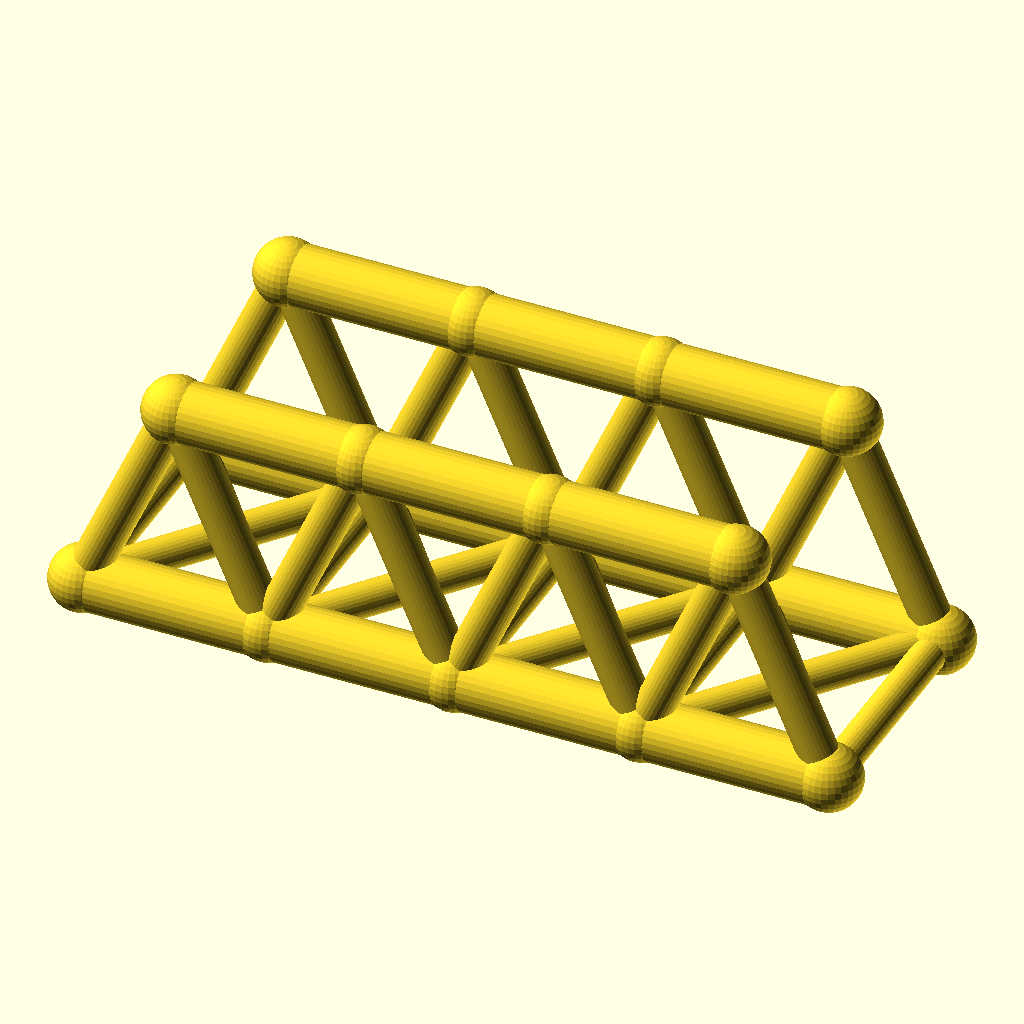
Cell 1 — every parameter at its default value.
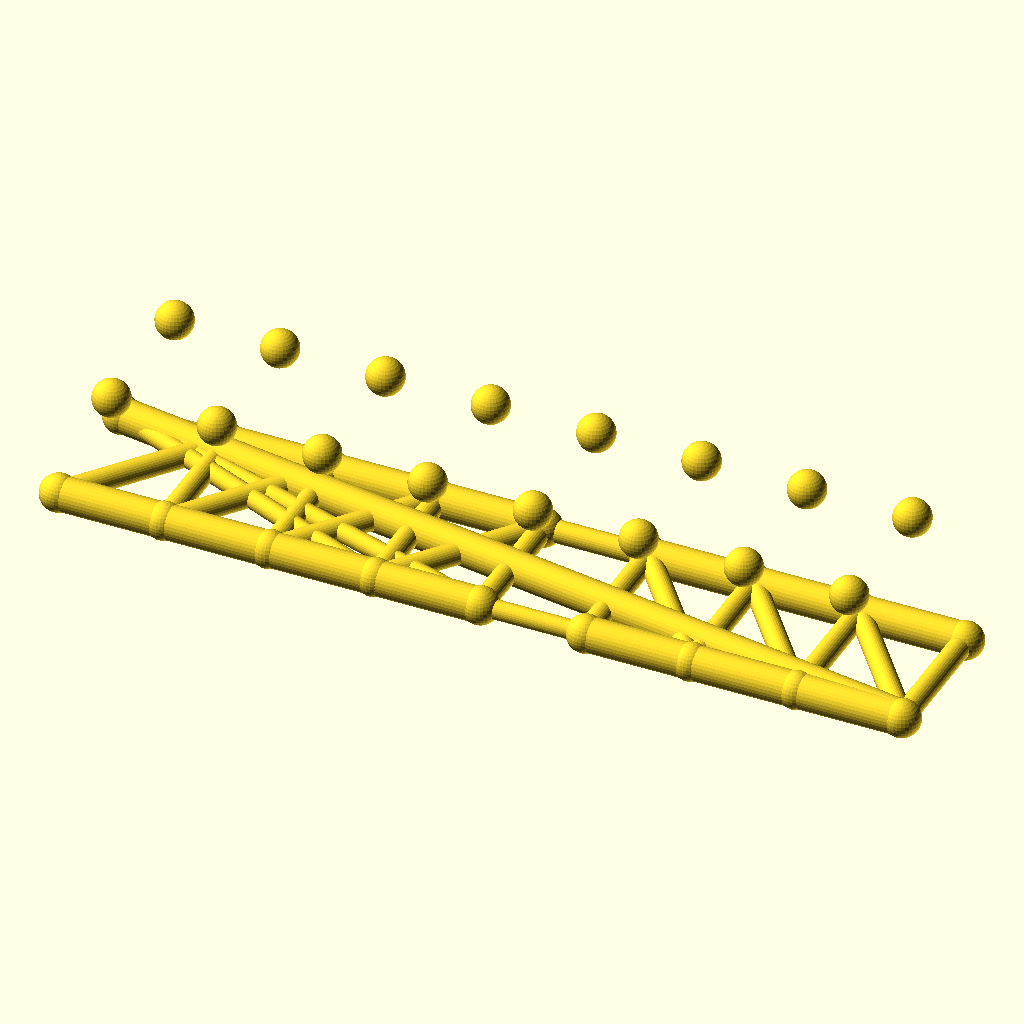
Cell 2: panels = 8 (everything else at default).
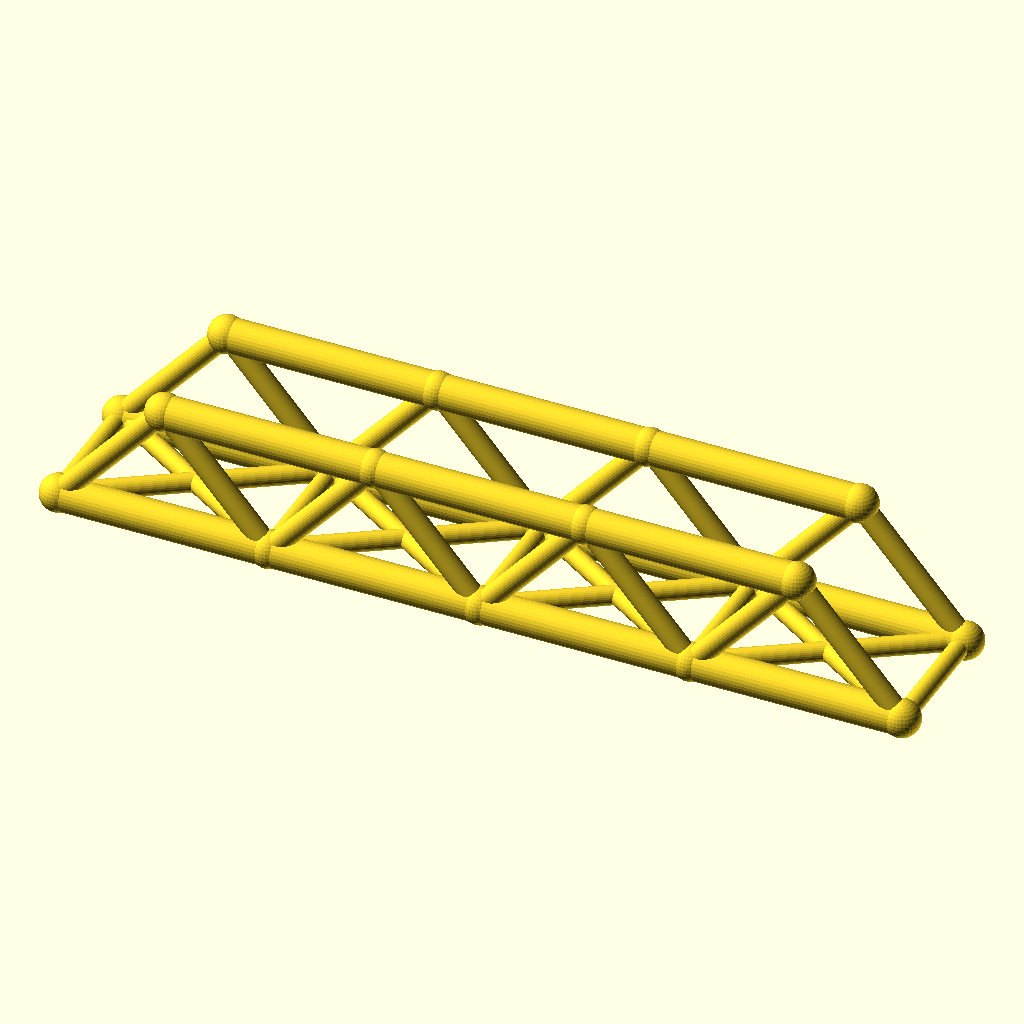
Cell 3: the same model with panel_p = 56.
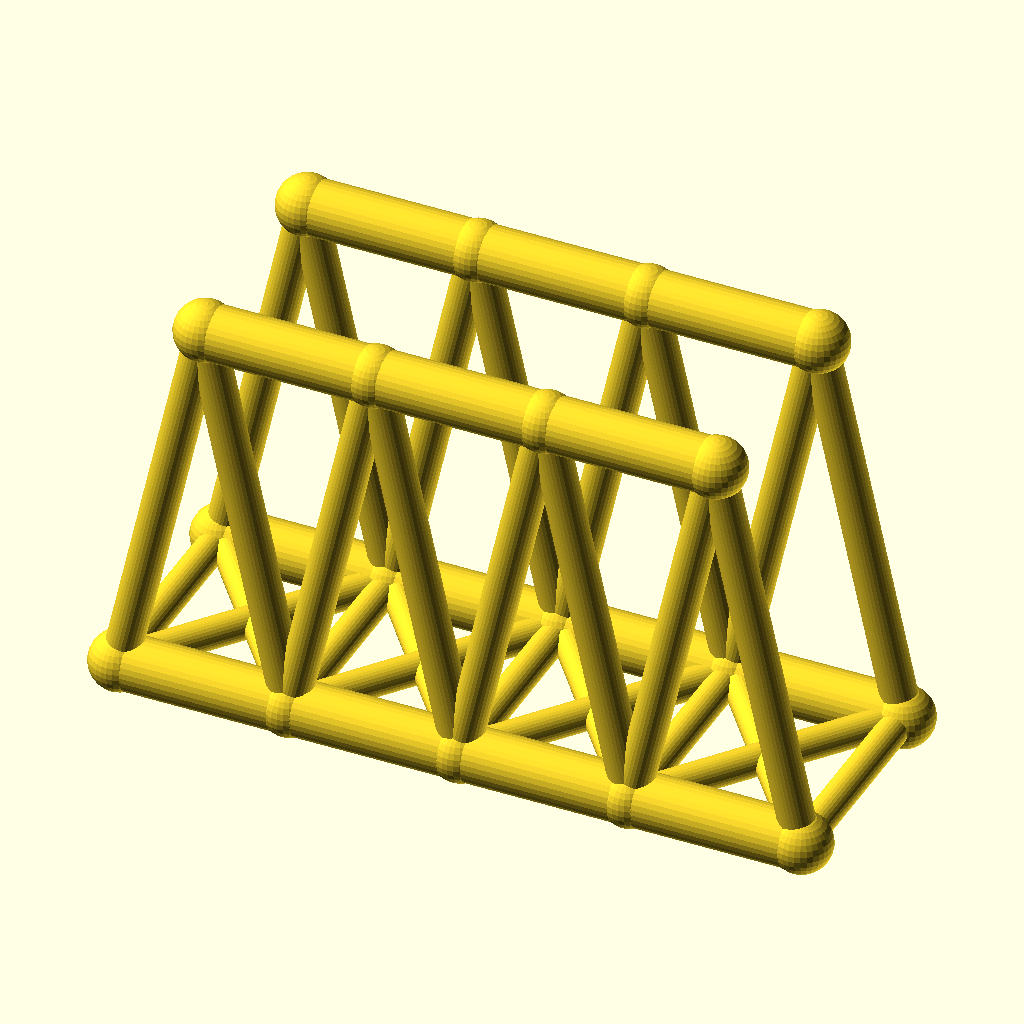
Cell 4: the same model with truss_h = 64.
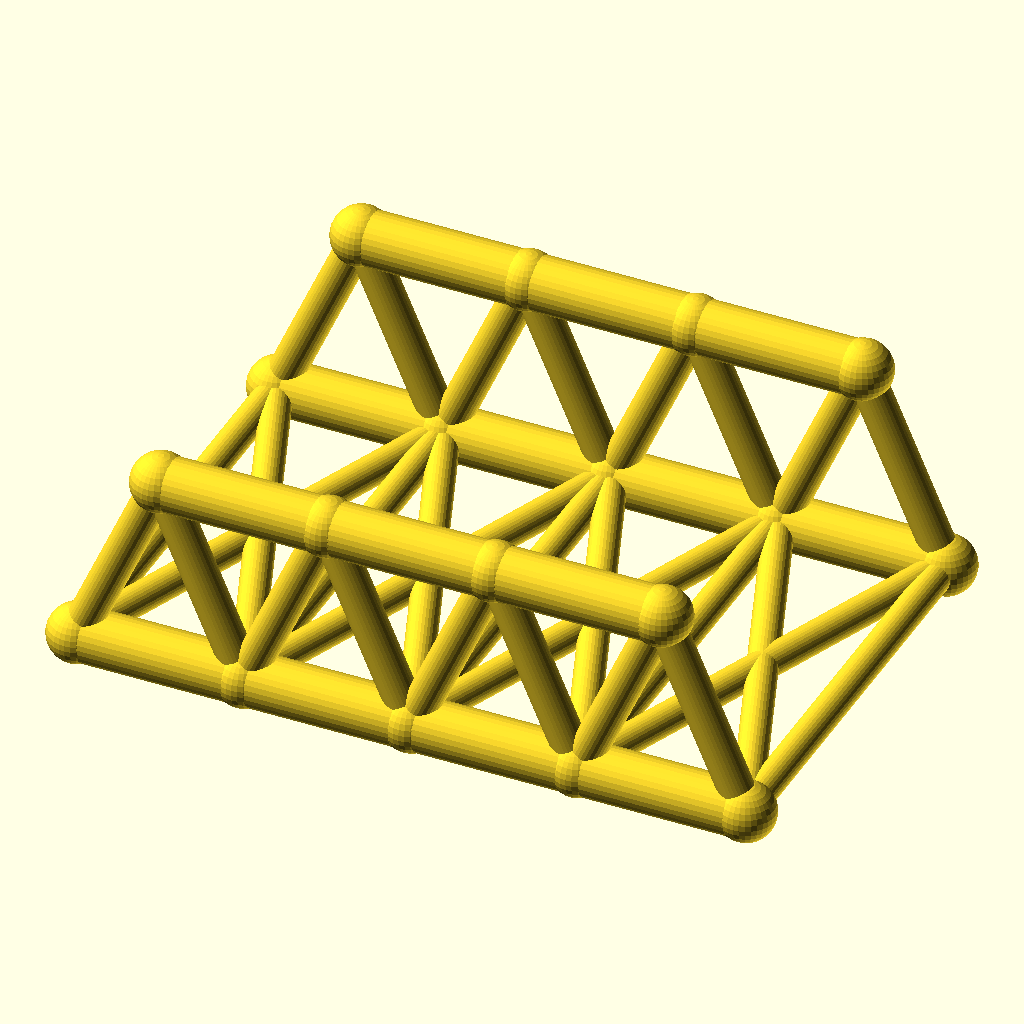
Cell 5 — track set to 72, the other parameters unchanged.
The same orthographic view direction (rotation 55°, 0°, 25°; colour scheme Cornfield) for every cell, with the view re-fitted per cell, so scale and position can differ between cells.
Source of the model, optional_data/data/wire2/bridgetrusses/scene_0023.scad:
$fn = 32;

// ----------------------------------------------------------------------
// Warren through truss: span 112 mm, 4 panels, two trusses 36 mm apart
// ----------------------------------------------------------------------

// --- parameters (mm) ---
panels = 4;               // number of equal panels per truss
panel_p = 28;             // panel length, X
span = 112;               // truss span between end joints
truss_h = 32;             // truss height, Z
track = 36;               // distance between the two trusses, Y
chord_r = 4.5;            // chord member radius
web_r = 2.9;              // web member radius
deck_r = 2.5;             // deck beam radius
joint_r = 4.9;            // joint ball radius

bbox_x = span + 2 * joint_r;  // overall X, joints included
bbox_y = track + 2 * joint_r;  // overall Y, joints included
bbox_z = truss_h + 2 * joint_r;  // overall Z, joints included
chord_d = 2 * chord_r;  // chord stock diameter
web_d = 2 * web_r;  // web stock diameter
deck_d = 2 * deck_r;  // deck beam diameter
joint_d = 2 * joint_r;  // joint ball diameter
nodes = [for (side = [-1, 1], i = [0 : panels]) [i * panel_p, side * track / 2, 0], for (side = [-1, 1], i = [0 : panels - 1]) [(i + 0.5) * panel_p, side * track / 2, truss_h]];

module member(a, b, r) {
  /* round stock from joint a to joint b, ends buried in the joint balls */
  d = b - a;
  length = norm(d);
  translate(a) rotate([0, acos(d[2] / length), atan2(d[1], d[0])])
    cylinder(h = length, r = r);
}

module joint(p, r) {
  /* ball at the joint centre, fatter than every member meeting there */
  translate(p) sphere(r = r);
}

/* members - each call is one graph edge */
member(nodes[0], nodes[1], chord_r);
member(nodes[1], nodes[2], chord_r);
member(nodes[2], nodes[3], chord_r);
member(nodes[3], nodes[4], chord_r);
member(nodes[10], nodes[11], chord_r);
member(nodes[11], nodes[12], chord_r);
member(nodes[12], nodes[13], chord_r);
member(nodes[0], nodes[10], web_r);
member(nodes[1], nodes[10], web_r);
member(nodes[1], nodes[11], web_r);
member(nodes[2], nodes[11], web_r);
member(nodes[2], nodes[12], web_r);
member(nodes[3], nodes[12], web_r);
member(nodes[3], nodes[13], web_r);
member(nodes[4], nodes[13], web_r);
member(nodes[5], nodes[6], chord_r);
member(nodes[6], nodes[7], chord_r);
member(nodes[7], nodes[8], chord_r);
member(nodes[8], nodes[9], chord_r);
member(nodes[14], nodes[15], chord_r);
member(nodes[15], nodes[16], chord_r);
member(nodes[16], nodes[17], chord_r);
member(nodes[5], nodes[14], web_r);
member(nodes[6], nodes[14], web_r);
member(nodes[6], nodes[15], web_r);
member(nodes[7], nodes[15], web_r);
member(nodes[7], nodes[16], web_r);
member(nodes[8], nodes[16], web_r);
member(nodes[8], nodes[17], web_r);
member(nodes[9], nodes[17], web_r);
member(nodes[0], nodes[5], deck_r);
member(nodes[1], nodes[6], deck_r);
member(nodes[2], nodes[7], deck_r);
member(nodes[3], nodes[8], deck_r);
member(nodes[4], nodes[9], deck_r);
member(nodes[0], nodes[6], deck_r);
member(nodes[5], nodes[1], deck_r);
member(nodes[1], nodes[7], deck_r);
member(nodes[6], nodes[2], deck_r);
member(nodes[2], nodes[8], deck_r);
member(nodes[7], nodes[3], deck_r);
member(nodes[3], nodes[9], deck_r);
member(nodes[8], nodes[4], deck_r);

/* joint balls */
for (p = nodes) joint(p, joint_r);
Parameter table extracted from the source (name, type, default, range or options):
panels: number, default 4
panel_p: number, default 28
span: number, default 112
truss_h: number, default 32
track: number, default 36
chord_r: number, default 4.5
web_r: number, default 2.9
deck_r: number, default 2.5
joint_r: number, default 4.9
